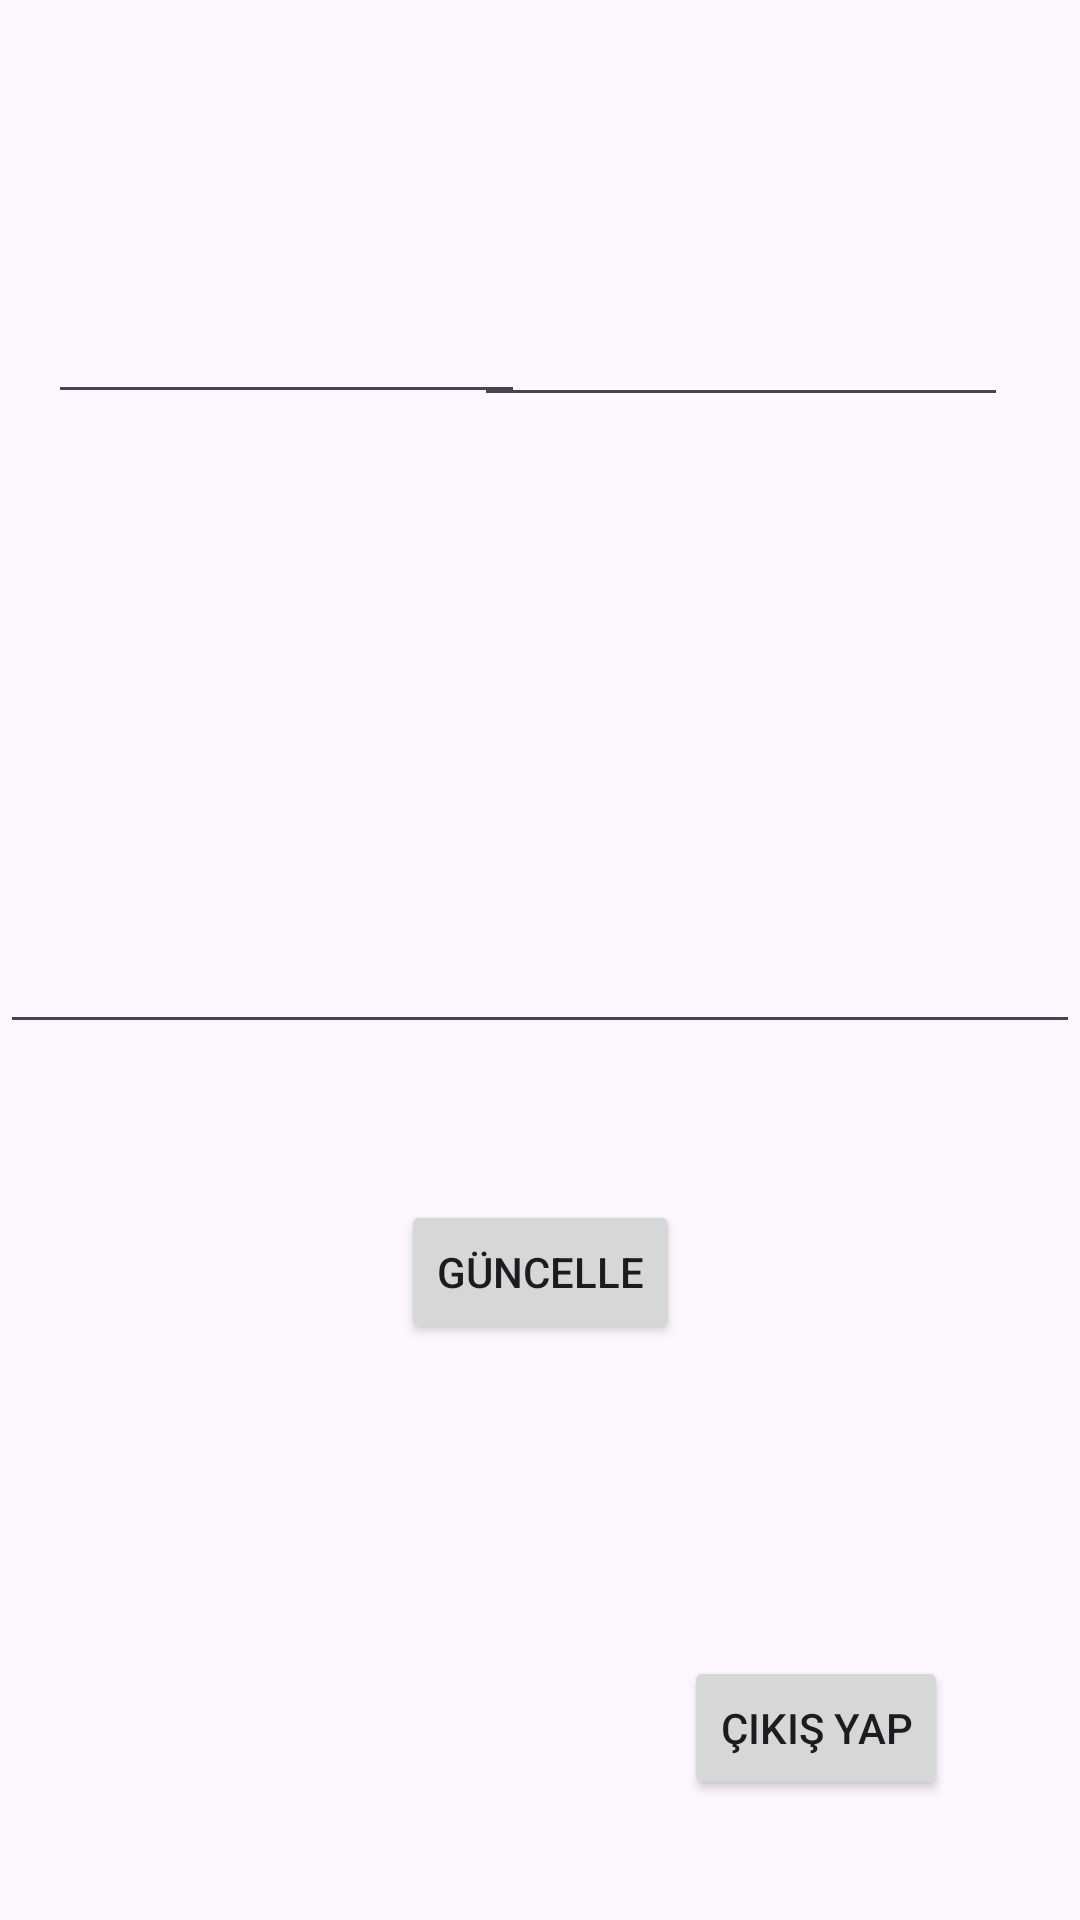

The Android layout XML behind this screen, and the referenced resources:
<!-- AndroidManifest.xml: application theme Theme.MobilFinalOdev -->
<!-- res/layout/activity_main.xml -->
<?xml version="1.0" encoding="utf-8"?>
<androidx.constraintlayout.widget.ConstraintLayout xmlns:android="http://schemas.android.com/apk/res/android"
    xmlns:app="http://schemas.android.com/apk/res-auto"
    xmlns:tools="http://schemas.android.com/tools"
    android:layout_width="match_parent"
    android:layout_height="match_parent"
    tools:context=".MainActivity">

    <Button
        android:id="@+id/btn_Logout"
        android:layout_width="wrap_content"
        android:layout_height="wrap_content"
        android:layout_marginBottom="40dp"
        android:text="Çıkış Yap"
        app:layout_constraintBottom_toBottomOf="parent"
        app:layout_constraintEnd_toEndOf="parent"
        app:layout_constraintHorizontal_bias="0.838"
        app:layout_constraintStart_toStartOf="parent" />

    <EditText
        android:id="@+id/editName"
        android:layout_width="159dp"
        android:layout_height="42dp"
        android:layout_marginStart="16dp"
        android:layout_marginTop="96dp"
        android:ems="10"
        android:inputType="text"
        app:layout_constraintStart_toStartOf="parent"
        app:layout_constraintTop_toTopOf="parent" />

    <EditText
        android:id="@+id/editSurname"
        android:layout_width="178dp"
        android:layout_height="43dp"
        android:layout_marginTop="96dp"
        android:layout_marginEnd="24dp"
        android:ems="10"
        android:inputType="text"
        app:layout_constraintEnd_toEndOf="parent"
        app:layout_constraintTop_toTopOf="parent" />

    <EditText
        android:id="@+id/editAcıklama"
        android:layout_width="360dp"
        android:layout_height="283dp"
        android:layout_marginBottom="292dp"
        android:ems="10"
        android:gravity="start|top"
        android:inputType="textMultiLine"
        app:layout_constraintBottom_toBottomOf="parent"
        app:layout_constraintEnd_toEndOf="parent"
        app:layout_constraintHorizontal_bias="0.549"
        app:layout_constraintStart_toStartOf="parent" />

    <Button
        android:id="@+id/btn_Guncelle"
        android:layout_width="wrap_content"
        android:layout_height="wrap_content"
        android:layout_marginTop="52dp"
        android:text="Güncelle"
        app:layout_constraintEnd_toEndOf="parent"
        app:layout_constraintStart_toStartOf="parent"
        app:layout_constraintTop_toBottomOf="@+id/editAcıklama" />

</androidx.constraintlayout.widget.ConstraintLayout>
<!-- resources referenced by this layout -->
<resources>
  <style name="Theme.MobilFinalOdev" parent="Base.Theme.MobilFinalOdev" />
  <style name="Base.Theme.MobilFinalOdev" parent="Theme.Material3.DayNight.NoActionBar">
          
          
      </style>
</resources>
